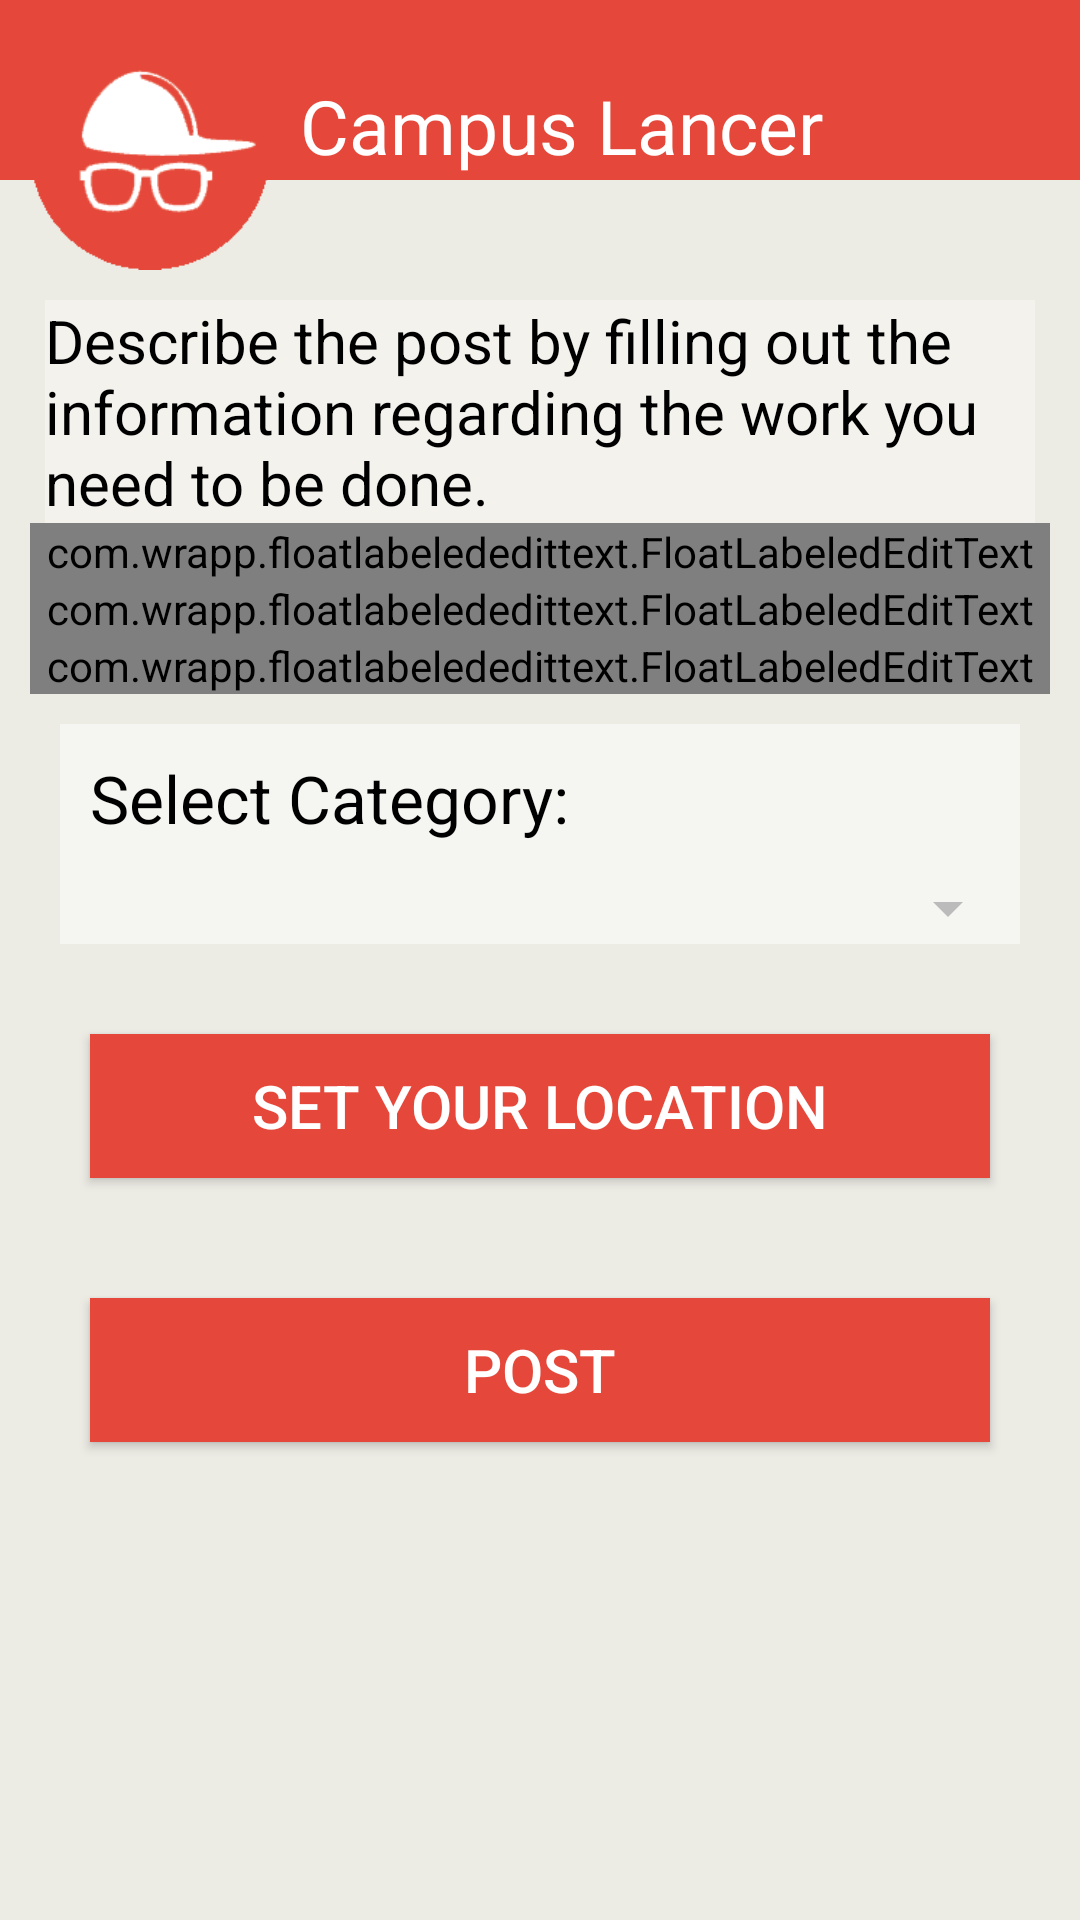

Android layout source for this screen:
<!-- AndroidManifest.xml: application theme AppTheme -->
<!-- res/layout/hire.xml -->
<?xml version="1.0" encoding="utf-8"?>
<ScrollView xmlns:android="http://schemas.android.com/apk/res/android"
    xmlns:float="http://schemas.android.com/apk/res-auto"
    android:layout_width="match_parent"
    android:layout_height="match_parent"
    android:background="@color/off_white"
    android:orientation="vertical"
    android:weightSum="1">

    <RelativeLayout xmlns:android="http://schemas.android.com/apk/res/android"
        android:layout_width="match_parent"
        android:layout_height="match_parent"
        android:orientation="vertical"
        android:weightSum="1">

        <TextView
            android:id="@+id/Header"
            android:layout_width="match_parent"
            android:layout_height="60dip"
            android:background="@color/primaryColor"

            android:paddingLeft="100dip"
            android:paddingTop="25dip"
            android:text="@string/Heading"
            android:textColor="#FFFFFF"
            android:textSize="25sp" />

        <ImageView
            android:id="@+id/MainLogo"
            android:layout_width="80dip"
            android:layout_height="80dip"
            android:layout_marginLeft="10dip"
            android:layout_marginTop="10dip"
            android:background="@drawable/mainlogo" />

        <LinearLayout
            android:layout_width="match_parent"
            android:layout_height="match_parent"
            android:padding="10dp"
            android:orientation="vertical">

            <TextView
                android:id="@+id/HireInfo"
                android:layout_width="fill_parent"
                android:layout_height="wrap_content"
                android:layout_below="@id/MainLogo"
                android:layout_marginLeft="5dip"

                android:layout_marginRight="5dip"
                android:layout_marginTop="90dip"
                android:background="#55FFFFFF"
                android:text="@string/HireInfo"
                android:textColor="#000000"
                android:textSize="20sp" />


            <com.wrapp.floatlabelededittext.FloatLabeledEditText
                android:layout_width="match_parent"
                android:layout_height="wrap_content"
                float:fletPaddingBottom="10dp">

                <EditText
                    android:id="@+id/TopicField"
                    android:layout_width="match_parent"
                    android:layout_height="wrap_content"
                    android:layout_alignParentRight="true"
                    android:layout_below="@id/HireInfo"
                    android:layout_margin="15dp"
                    android:layout_marginLeft="10dip"
                    android:layout_marginRight="10dip"

                    android:background="@color/white"
                    android:hint=" Topic"
                    android:inputType="textCapWords"

                    android:padding="5sp"
                    android:textColor="@color/input_register"
                    android:textColorHint="@color/input_register_hint"
                    android:textSize="20sp" />
            </com.wrapp.floatlabelededittext.FloatLabeledEditText>

            <com.wrapp.floatlabelededittext.FloatLabeledEditText
                android:layout_width="match_parent"
                android:layout_height="wrap_content"
                float:fletPaddingBottom="10dp">


                <EditText
                    android:id="@+id/DescriptionField"
                    android:layout_width="match_parent"
                    android:layout_height="80dip"
                    android:layout_below="@+id/TopicField"
                    android:layout_marginLeft="10dip"
                    android:layout_marginRight="10dip"
                    android:layout_marginTop="0dip"

                    android:background="@color/white"
                    android:hint="Description"
                    android:inputType="textMultiLine|textCapSentences"

                    android:padding="5sp"
                    android:textColor="@color/input_register"
                    android:textColorHint="@color/input_register_hint"
                    android:textSize="20sp" />
            </com.wrapp.floatlabelededittext.FloatLabeledEditText>

            <com.wrapp.floatlabelededittext.FloatLabeledEditText
                android:layout_width="match_parent"
                android:layout_height="wrap_content"
                float:fletPaddingBottom="10dp">


                <EditText
                    android:id="@+id/InitialBidField"
                    android:layout_width="match_parent"
                    android:layout_height="wrap_content"
                    android:layout_alignParentRight="true"
                    android:layout_below="@id/DescriptionField"
                    android:layout_margin="10dp"
                    android:layout_marginLeft="10dip"
                    android:layout_marginRight="10dip"
                    android:layout_marginTop="0dip"

                    android:background="@color/white"
                    android:hint="Budget"
                    android:inputType="phone"

                    android:padding="5sp"
                    android:textColor="@color/input_register"
                    android:textColorHint="@color/input_register_hint"
                    android:textSize="20sp" />
            </com.wrapp.floatlabelededittext.FloatLabeledEditText>

            <LinearLayout
                android:layout_width="match_parent"
                android:layout_height="wrap_content"
                android:layout_centerHorizontal="true"
                android:layout_margin="10dip"
                android:background="#77FFFFFF"
                android:orientation="vertical">

                <TextView
                    android:id="@+id/Category"
                    android:layout_width="match_parent"
                    android:layout_height="wrap_content"

                    android:layout_margin="10dp"
                    android:text="Select Category:"
                    android:textColor="#000000"
                    android:textSize="22sp" />

                <Spinner
                    android:id="@+id/spinners"
                    android:layout_width="match_parent"
                    android:layout_height="wrap_content"></Spinner>

            </LinearLayout>

            <Button
                android:id="@+id/map"
                android:layout_width="match_parent"
                android:layout_height="wrap_content"
                android:layout_margin="20dip"
                android:background="@color/primaryColor"
                android:padding="10dp"
                android:text="Set Your Location"
                android:textColor="#FFFFFF"
                android:textSize="20sp" />


            <Button
                android:id="@+id/HirePost"
                android:layout_width="match_parent"
                android:layout_height="wrap_content"
                android:layout_alignParentBottom="true"
                android:layout_centerHorizontal="true"
                android:layout_margin="20dip"
                android:background="@color/primaryColor"
                android:text="@string/HirePost"
                android:textColor="#FFFFFF"
                android:textSize="20sp" />


        </LinearLayout>

    </RelativeLayout>
</ScrollView>
<!-- resources referenced by this layout -->
<resources>
  <color name="input_register">#888888</color>
  <color name="input_register_hint">#5e6266</color>
  <color name="off_white">#ECEBE4</color>
  <color name="primaryColor">#e5483a</color>
  <color name="white">#ffffff</color>
  <!-- drawable mainlogo: png bitmap (drawable-mdpi, 6407 bytes) -->
  <string name="Heading">Campus Lancer</string>
  <string name="HireInfo">Describe the post by filling out the information regarding the work you need to be done.</string>
  <string name="HirePost">POST</string>
  <style name="AppTheme" parent="MyCustomTheme">
          
          
          <item name="colorPrimary">@color/primaryColor</item>
          
          <item name="colorPrimaryDark">@color/primaryColorDark</item>
          
          <item name="colorAccent">#F50057</item>
  
  
  
      </style>
  <style name="MyCustomTheme" parent="Theme.AppCompat.Light.DarkActionBar">
          <item name="android:textColorPrimary">#000</item>
          <item name="android:textColorSecondary">#BBB</item>
      </style>
  <color name="primaryColorDark">#a23329</color>
</resources>
